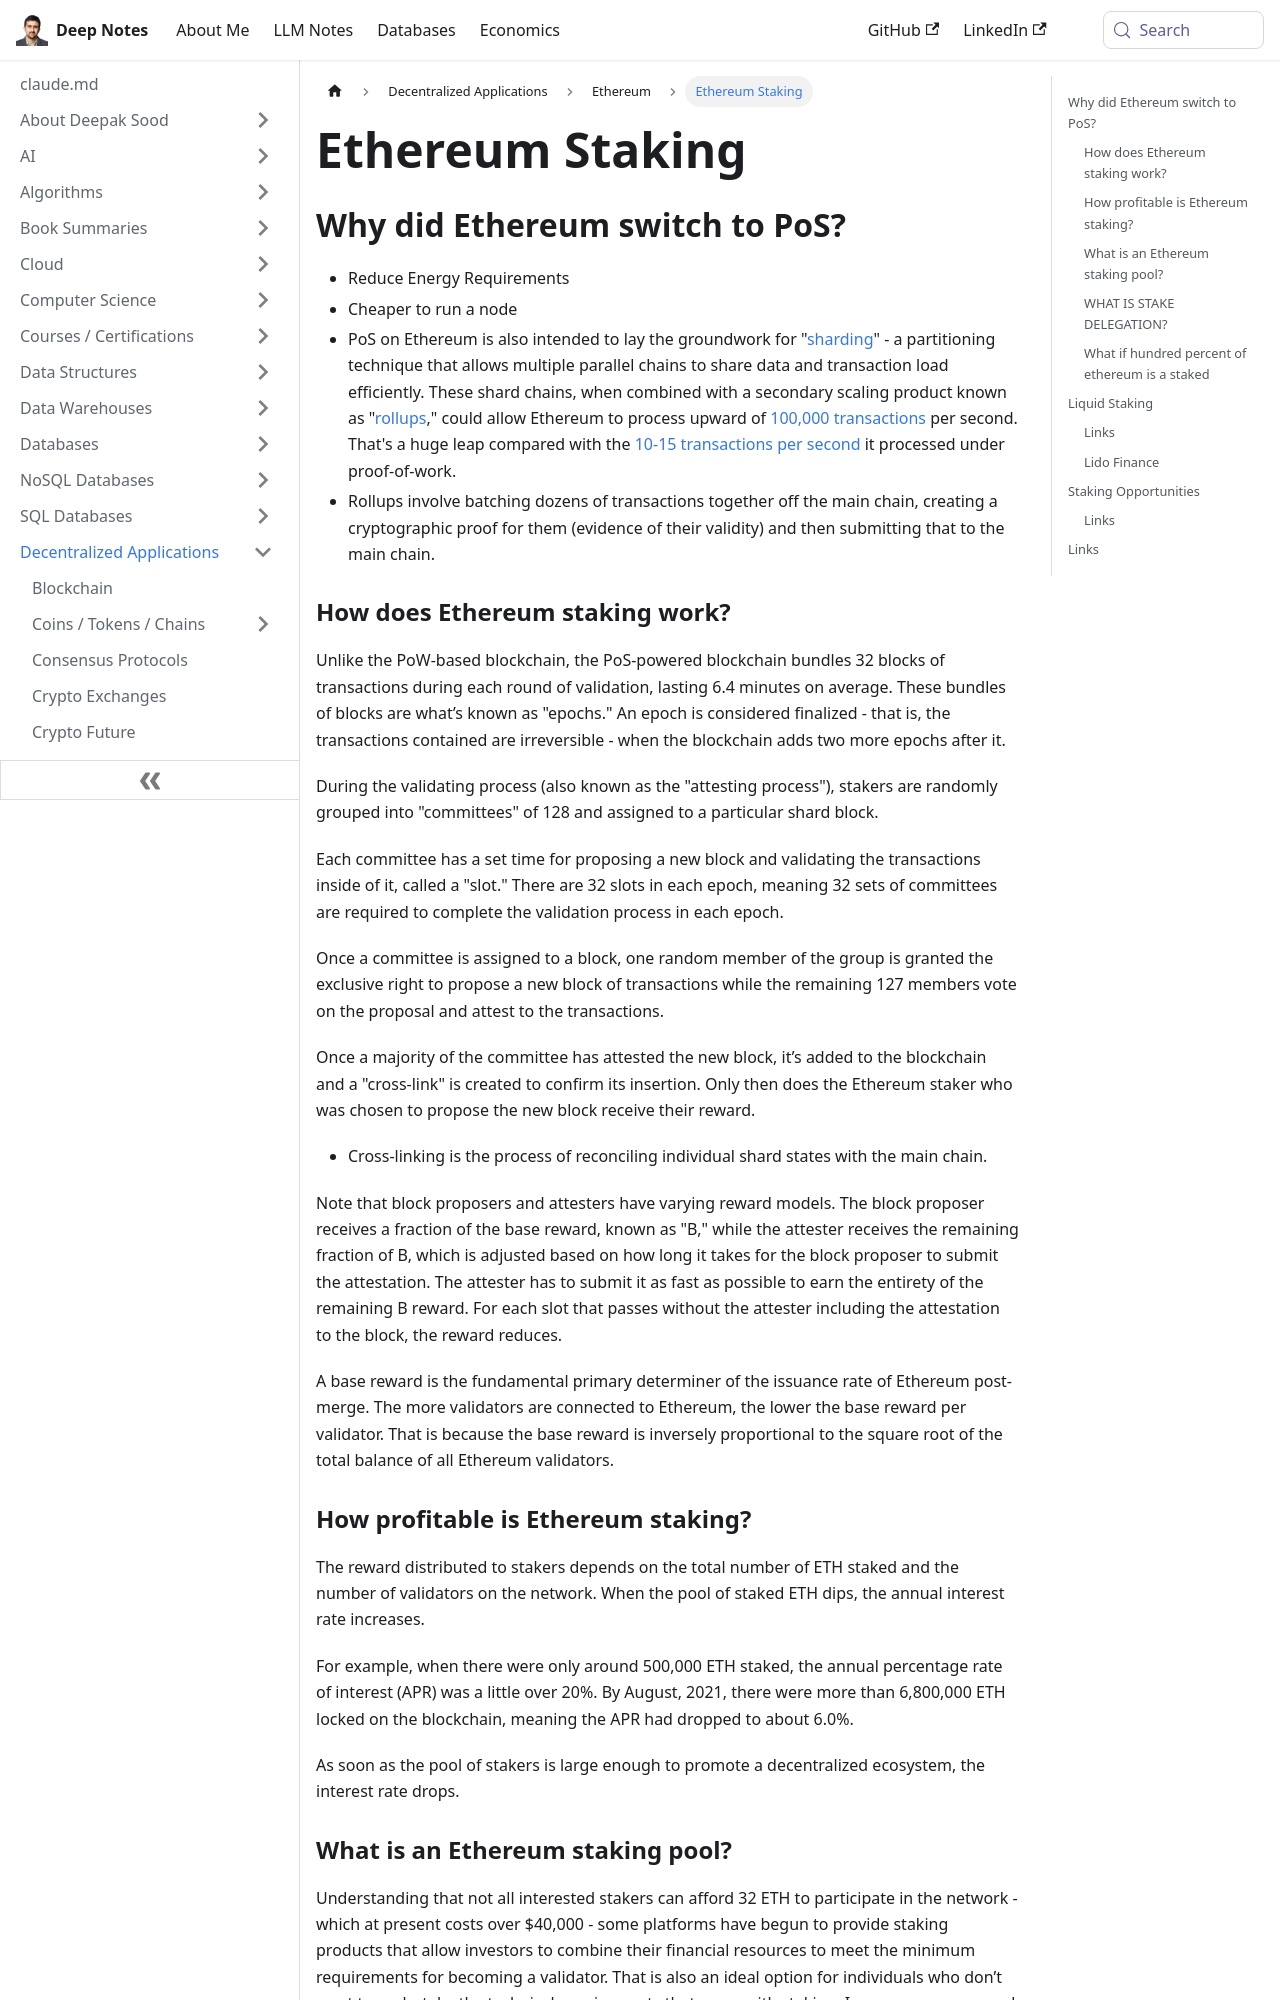

repository: deepaksood619/deepaksood619.github.io · page: decentralized-applications/ethereum/ethereum-staking/index.html · generator: docusaurus

---
slug: /decentralized-applications/ethereum/ethereum-staking
title: Ethereum  Staking
description: Discover how Ethereum's shift to Proof of Stake enhances energy efficiency, lowers node costs, and paves the way for sharding and faster transactions.
created: 2023-03-05
updated: 2024-03-18
---
## Why did Ethereum switch to PoS?

- Reduce Energy Requirements
- Cheaper to run a node
- PoS on Ethereum is also intended to lay the groundwork for "[sharding](https://www.coindesk.com/learn/2020/12/02/what-is-sharding/)" - a partitioning technique that allows multiple parallel chains to share data and transaction load efficiently. These shard chains, when combined with a secondary scaling product known as "[rollups](https://www.coindesk.com/learn/what-are-rollups-zk-rollups-and-optimistic-rollups-explained/)," could allow Ethereum to process upward of [100,000 transactions](https://ethereum.org/en/eth2/shard-chains/) per second. That's a huge leap compared with the [10-15 transactions per second](https://ycharts.com/indicators/ethereum_transactions_per_day) it processed under proof-of-work.
- Rollups involve batching dozens of transactions together off the main chain, creating a cryptographic proof for them (evidence of their validity) and then submitting that to the main chain.

### How does Ethereum staking work?

Unlike the PoW-based blockchain, the PoS-powered blockchain bundles 32 blocks of transactions during each round of validation, lasting 6.4 minutes on average. These bundles of blocks are what’s known as "epochs." An epoch is considered finalized - that is, the transactions contained are irreversible - when the blockchain adds two more epochs after it.

During the validating process (also known as the "attesting process"), stakers are randomly grouped into "committees" of 128 and assigned to a particular shard block.

Each committee has a set time for proposing a new block and validating the transactions inside of it, called a "slot." There are 32 slots in each epoch, meaning 32 sets of committees are required to complete the validation process in each epoch.

Once a committee is assigned to a block, one random member of the group is granted the exclusive right to propose a new block of transactions while the remaining 127 members vote on the proposal and attest to the transactions.

Once a majority of the committee has attested the new block, it’s added to the blockchain and a "cross-link" is created to confirm its insertion. Only then does the Ethereum staker who was chosen to propose the new block receive their reward.

- Cross-linking is the process of reconciling individual shard states with the main chain.

Note that block proposers and attesters have varying reward models. The block proposer receives a fraction of the base reward, known as "B," while the attester receives the remaining fraction of B, which is adjusted based on how long it takes for the block proposer to submit the attestation. The attester has to submit it as fast as possible to earn the entirety of the remaining B reward. For each slot that passes without the attester including the attestation to the block, the reward reduces.

A base reward is the fundamental primary determiner of the issuance rate of Ethereum post-merge. The more validators are connected to Ethereum, the lower the base reward per validator. That is because the base reward is inversely proportional to the square root of the total balance of all Ethereum validators.

### How profitable is Ethereum staking?

The reward distributed to stakers depends on the total number of ETH staked and the number of validators on the network. When the pool of staked ETH dips, the annual interest rate increases.

For example, when there were only around 500,000 ETH staked, the annual percentage rate of interest (APR) was a little over 20%. By August, 2021, there were more than 6,800,000 ETH locked on the blockchain, meaning the APR had dropped to about 6.0%.

As soon as the pool of stakers is large enough to promote a decentralized ecosystem, the interest rate drops.
